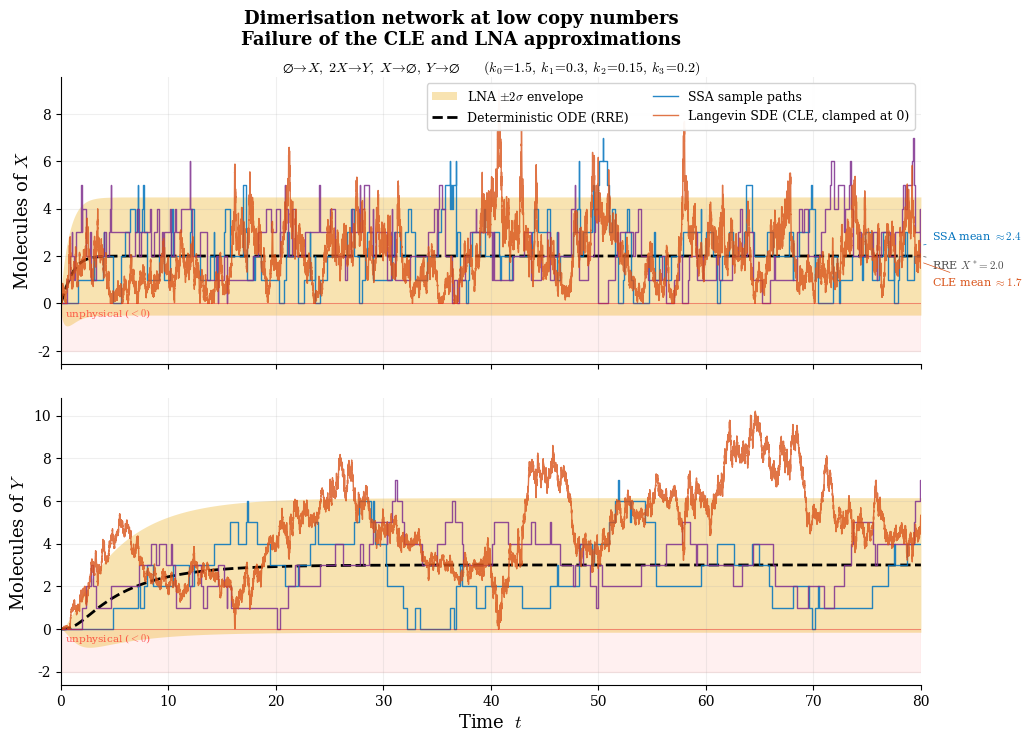

Reproduce this figure in Python.
"""
Failure of Langevin and LNA at low molecule counts.

Same dimerisation network, parameters chosen for steady-state counts of
~2–4 molecules, where the stochastic propensity  k1 X(X-1)/2  differs
strongly from the macroscopic rate  k1 X^2/2 .

Three approximation failures are visible:
  1. The RRE (and LNA centred on it) predict X*=2.0, while the true
     stochastic mean is ~2.5  (macroscopic propensity overcounts
     dimerisation at low X).
  2. The CLE, even with reflecting boundary at 0, settles to a mean of
     ~1.7, lower than both the RRE and the SSA.
  3. The LNA envelope, being Gaussian and centred on the RRE, extends
     into the unphysical negative region.
"""
import numpy as np
from scipy.integrate import solve_ivp
import matplotlib
import matplotlib.pyplot as plt

matplotlib.rcParams.update({
    "svg.fonttype": "path", "mathtext.fontset": "cm",
    "font.family": "serif", "font.size": 11,
    "axes.labelsize": 13, "axes.titlesize": 13,
    "legend.fontsize": 9,
    "xtick.labelsize": 10, "ytick.labelsize": 10,
    "lines.linewidth": 1.5, "axes.linewidth": 0.8,
    "axes.spines.top": False, "axes.spines.right": False,
})
BLUE="#0072BD"; ORANGE="#D95319"; GOLD="#EDB120"; PURPLE="#7E2F8E"; BLACK="black"

# ── Parameters ────────────────────────────────────────────────
k0, k1, k2, k3 = 1.5, 0.3, 0.15, 0.2
T, seed = 80.0, 42
n0 = [0.0, 0.0]

# ── (a) Deterministic ODE ─────────────────────────────────────
def rre(t, n):
    X, Y = n
    return [k0 - k1*X**2 - k2*X,  0.5*k1*X**2 - k3*Y]

sol = solve_ivp(rre, [0,T], n0, dense_output=True, max_step=0.1, rtol=1e-8)
tg = np.linspace(0, T, 1200)
det_X, det_Y = sol.sol(tg)
Xss = det_X[-1]; Yss = det_Y[-1]
print(f"RRE steady state:  X*={Xss:.2f},  Y*={Yss:.2f}")

# ── (b) SSA (two realisations) ────────────────────────────────
def gillespie(T, sd):
    rng = np.random.default_rng(sd)
    ts, Xs, Ys = [0.0], [0], [0]
    t, nX, nY = 0.0, 0, 0
    while t < T:
        a0=k0; a1=k1*nX*(nX-1)/2 if nX>=2 else 0.0; a2=k2*nX; a3=k3*nY
        at = a0+a1+a2+a3
        if at <= 0: break
        t += rng.exponential(1/at)
        if t > T: break
        r = rng.random()*at
        if   r < a0:        nX += 1
        elif r < a0+a1:     nX -= 2; nY += 1
        elif r < a0+a1+a2:  nX -= 1
        else:               nY -= 1
        ts.append(t); Xs.append(nX); Ys.append(nY)
    ts.append(T); Xs.append(nX); Ys.append(nY)
    return np.asarray(ts), np.asarray(Xs), np.asarray(Ys)

ssa = [gillespie(T, seed+i*17) for i in range(2)]

# ── (c) CLE with reflecting boundary at 0 ────────────────────
def cle(T, dt, sd):
    rng = np.random.default_rng(sd)
    N = int(T/dt); t = np.linspace(0,T,N+1)
    X, Y = np.zeros(N+1), np.zeros(N+1)
    sqdt = np.sqrt(dt)
    for i in range(N):
        nX, nY = X[i], Y[i]
        a0 = k0
        a1 = 0.5*k1*nX**2 if nX > 0 else 0.0   # macroscopic propensity
        a2 = k2*nX         if nX > 0 else 0.0
        a3 = k3*nY         if nY > 0 else 0.0
        dW = rng.standard_normal(4)*sqdt
        X[i+1] = max(0.0, nX + (a0-2*a1-a2)*dt
                    + np.sqrt(a0)*dW[0] - 2*np.sqrt(a1)*dW[1] - np.sqrt(a2)*dW[2])
        Y[i+1] = max(0.0, nY + (a1-a3)*dt
                    + np.sqrt(a1)*dW[1] - np.sqrt(a3)*dW[3])
    return t, X, Y

t_cle, X_cle, Y_cle = cle(T, 0.002, seed)

# ── (d) LNA ───────────────────────────────────────────────────
def lna_rhs(t, s):
    X, Y, Sxx, Sxy, Syy = s
    dX = k0 - k1*X**2 - k2*X
    dY = 0.5*k1*X**2 - k3*Y
    Jxx = -2*k1*X - k2;  Jxy = 0.0;  Jyx = k1*X;  Jyy = -k3
    a0=k0; a1=0.5*k1*X**2; a2=k2*X; a3=k3*Y
    Dxx = a0+4*a1+a2;  Dxy = -2*a1;  Dyy = a1+a3
    return [dX, dY,
            2*(Jxx*Sxx+Jxy*Sxy)+Dxx,
            Jxx*Sxy+Jxy*Syy+Jyx*Sxx+Jyy*Sxy+Dxy,
            2*(Jyx*Sxy+Jyy*Syy)+Dyy]

sl = solve_ivp(lna_rhs, [0,T], [0,0,0,0,0], dense_output=True,
               max_step=0.1, rtol=1e-8)
la = sl.sol(tg)
lna_X, lna_Y = la[0], la[1]
stdX = np.sqrt(np.maximum(la[2],0)); stdY = np.sqrt(np.maximum(la[4],0))
print(f"LNA stationary std: σ_X={stdX[-1]:.2f}, σ_Y={stdY[-1]:.2f}")

# ── Long SSA for empirical mean ───────────────────────────────
rng_l = np.random.default_rng(999)
nX, nY, tl = 0, 0, 0.0
x_samples = []
while tl < 3000:
    a0=k0; a1=k1*nX*(nX-1)/2 if nX>=2 else 0; a2=k2*nX; a3=k3*nY
    at=a0+a1+a2+a3
    if at<=0: break
    tl += rng_l.exponential(1/at)
    r=rng_l.random()*at
    if r<a0: nX+=1
    elif r<a0+a1: nX-=2; nY+=1
    elif r<a0+a1+a2: nX-=1
    else: nY-=1
    if tl > 200: x_samples.append(nX)
ssa_mean = np.mean(x_samples)
print(f"SSA empirical mean X ≈ {ssa_mean:.2f}")

# Long CLE (clamped) for empirical mean
rng_c = np.random.default_rng(999)
dtc=0.002; nXc,nYc=0.0,0.0; xcle_samp=[]
for kk in range(int(3000/dtc)):
    a0=k0
    a1=0.5*k1*nXc**2 if nXc>0 else 0
    a2=k2*nXc if nXc>0 else 0
    a3=k3*nYc if nYc>0 else 0
    dW=rng_c.standard_normal(4)*np.sqrt(dtc)
    nXc=max(0,nXc+(a0-2*a1-a2)*dtc+np.sqrt(a0)*dW[0]-2*np.sqrt(a1)*dW[1]-np.sqrt(a2)*dW[2])
    nYc=max(0,nYc+(a1-a3)*dtc+np.sqrt(a1)*dW[1]-np.sqrt(a3)*dW[3])
    if kk*dtc>200: xcle_samp.append(nXc)
cle_mean = np.mean(xcle_samp)
print(f"CLE (clamped) mean X ≈ {cle_mean:.2f}")

# ── Figure ────────────────────────────────────────────────────
fig, (ax1, ax2) = plt.subplots(2, 1, figsize=(10, 7.5), sharex=True)
fig.subplots_adjust(left=0.10, right=0.96, top=0.89, bottom=0.08, hspace=0.12)
fig.suptitle(
    "Dimerisation network at low copy numbers\n"
    r"Failure of the CLE and LNA approximations",
    fontsize=13, fontweight="bold")

# ---- X panel ----
ax1.fill_between(tg, lna_X-2*stdX, lna_X+2*stdX,
                 color=GOLD, alpha=0.35, lw=0,
                 label=r"LNA $\pm 2\sigma$ envelope")
ax1.plot(tg, det_X, BLACK, ls="--", lw=2, label="Deterministic ODE (RRE)")
for i,(ts,xs,_) in enumerate(ssa):
    ax1.step(ts, xs, where="post", color=[BLUE,PURPLE][i], lw=1.0, alpha=0.85,
             label="SSA sample paths" if i==0 else None)
ax1.plot(t_cle, X_cle, color=ORANGE, lw=1.0, alpha=0.80,
         label="Langevin SDE (CLE, clamped at 0)")

# unphysical zone
ax1.axhspan(-2, 0, color="red", alpha=0.06, zorder=0)
ax1.axhline(0, color="red", lw=0.6, alpha=0.4)

ax1.set_ylabel(r"Molecules of $X$")
ax1.legend(loc="upper right", framealpha=0.95, edgecolor="0.82", ncol=2)
ax1.grid(True, alpha=0.2)
ax1.set_title(
    r"$\varnothing\!\to\!X,\;"
    r"2X\!\to\!Y,\;"
    r"X\!\to\!\varnothing,\;"
    r"Y\!\to\!\varnothing$"
    r"$\qquad(k_0\!=\!1.5,\;k_1\!=\!0.3,\;k_2\!=\!0.15,\;k_3\!=\!0.2)$",
    fontsize=10, pad=4)

# Mean annotations (right margin)
yoff = 0.15
ax1.annotate(f"SSA mean $\\approx {ssa_mean:.1f}$",
             xy=(T, ssa_mean), xytext=(T+1, ssa_mean+yoff),
             fontsize=8, color=BLUE, va="bottom",
             arrowprops=dict(arrowstyle="-", color=BLUE, lw=0.5))
ax1.annotate(f"RRE $X^*\\!= {Xss:.1f}$",
             xy=(T, Xss), xytext=(T+1, Xss-yoff),
             fontsize=8, color="0.3", va="top",
             arrowprops=dict(arrowstyle="-", color="0.3", lw=0.5))
ax1.annotate(f"CLE mean $\\approx {cle_mean:.1f}$",
             xy=(T, cle_mean), xytext=(T+1, cle_mean-0.6),
             fontsize=8, color=ORANGE, va="top",
             arrowprops=dict(arrowstyle="-", color=ORANGE, lw=0.5))

# ---- Y panel ----
ax2.fill_between(tg, lna_Y-2*stdY, lna_Y+2*stdY,
                 color=GOLD, alpha=0.35, lw=0)
ax2.plot(tg, det_Y, BLACK, ls="--", lw=2)
for i,(ts,_,ys) in enumerate(ssa):
    ax2.step(ts, ys, where="post", color=[BLUE,PURPLE][i], lw=1.0, alpha=0.85)
ax2.plot(t_cle, Y_cle, color=ORANGE, lw=1.0, alpha=0.80)

ax2.axhspan(-2, 0, color="red", alpha=0.06, zorder=0)
ax2.axhline(0, color="red", lw=0.6, alpha=0.4)
ax2.set_ylabel(r"Molecules of $Y$")
ax2.set_xlabel(r"Time  $t$")
ax2.grid(True, alpha=0.2)

# unphysical label
for ax in (ax1, ax2):
    ax.set_ylim(bottom=min(-1.5, ax.get_ylim()[0]))
    yl = ax.get_ylim()
    if yl[0] < 0:
        ax.text(T*0.005, -0.15, "unphysical ($<0$)",
                fontsize=7.5, color="red", alpha=0.6, va="top")
for ax in (ax1, ax2):
    ax.set_xlim(0, T)

fig.savefig("reaction_network_low_copy.svg", bbox_inches="tight")
fig.savefig("reaction_network_low_copy.png", dpi=200, bbox_inches="tight")
print("\nFigure saved.")
plt.close(fig)
